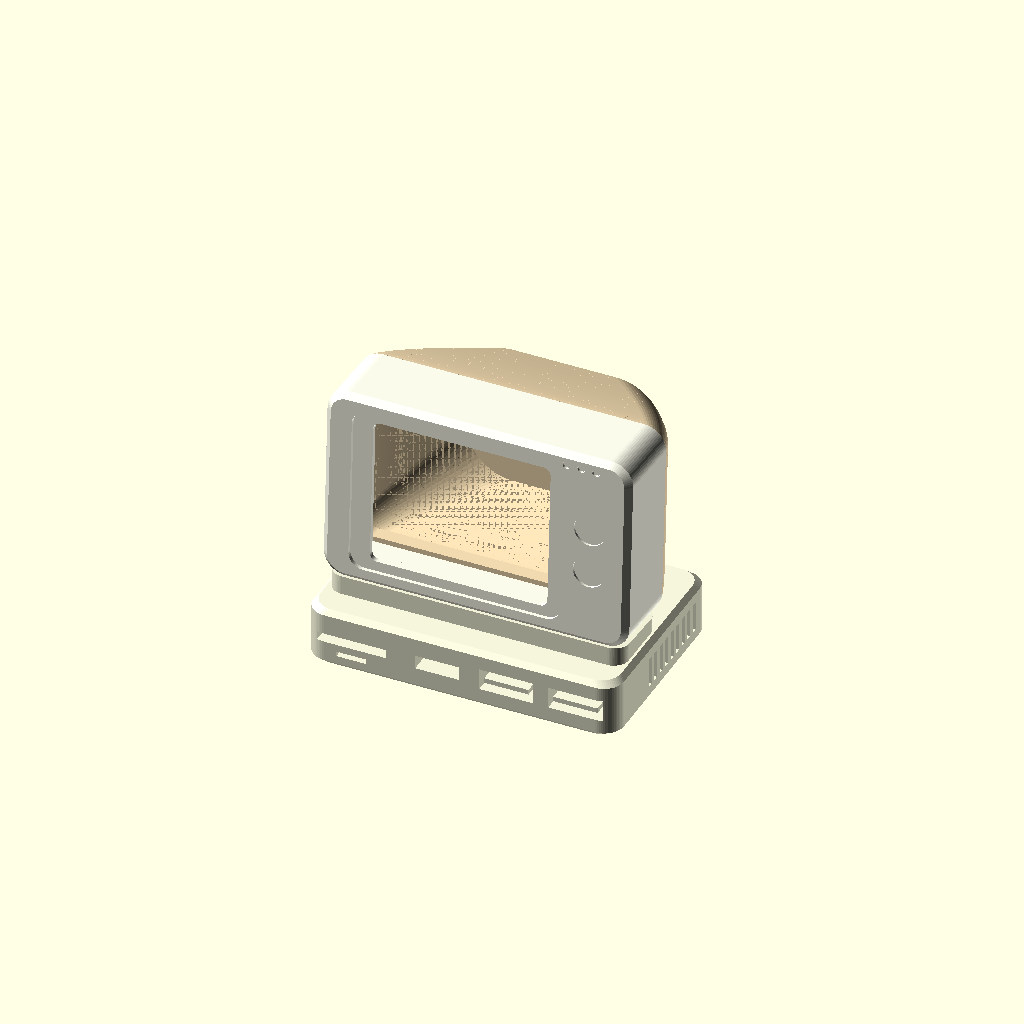
Cell 1: the model at its default parameters.
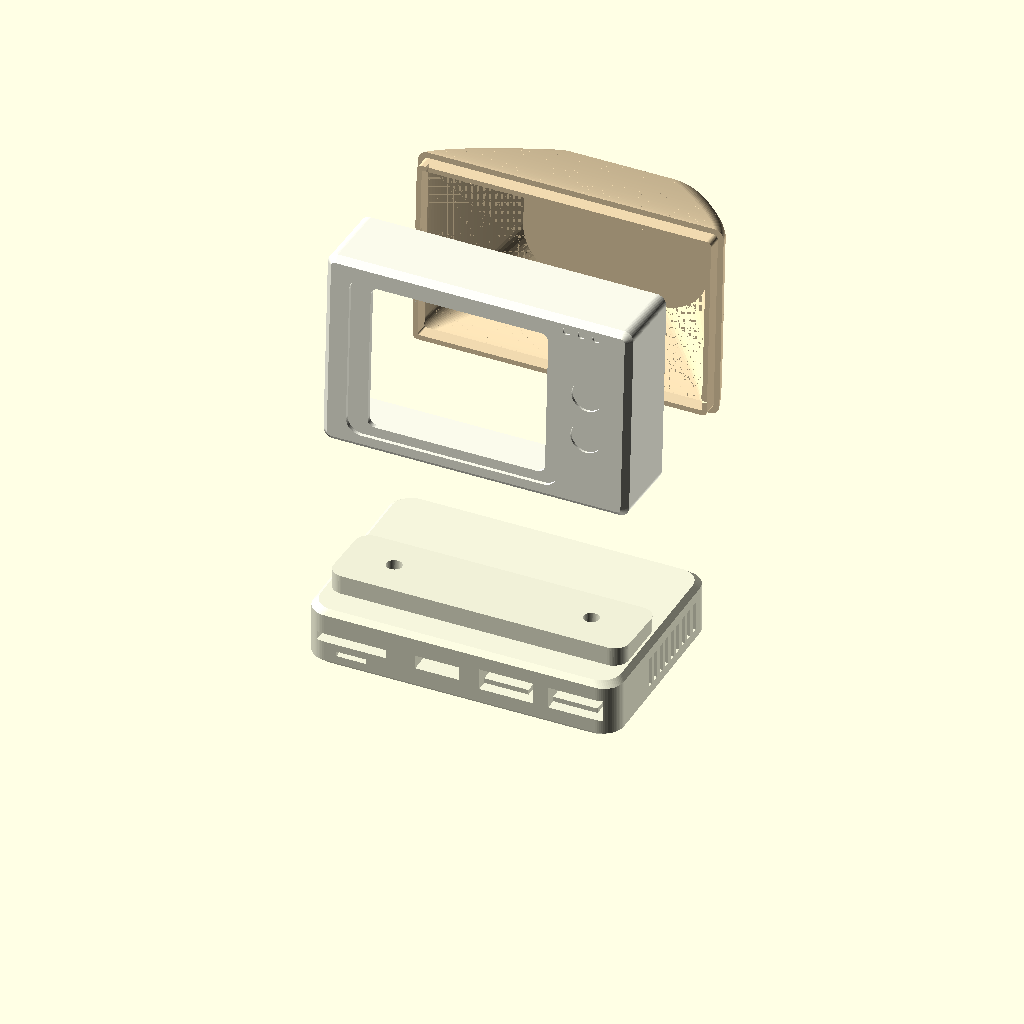
Cell 2: the "design default values" preset from the model's presets file.
One fixed orthographic camera (rotation 55°, 0°, 25°; colour scheme Cornfield) for every cell.
The OpenSCAD source (Hardware/Enclosure/brobot_enclosure_retro_pc.scad):
// ============================================================================
// Peemo enclosure — "retro mini PC" variant, modelled after the reference
// render: a compact off-white CRT monitor (recessed dark screen bezel, two
// round buttons + 3 LEDs on the right of the frame, softly tapered back) on a
// slim wide base with front ports (SD, USB-C, 2x USB-A) and a vented side.
//
// THREE printable parts (the bottom of the monitor is CLOSED — the display PCB
// + ESP32 go in from the back, like the older body + lid variants):
//   monitor : front shell — bezel, screen window, buttons, closed bottom/top/
//             sides. Open at the back only.
//   back    : tapered rear cover; press-fits into the monitor with a spigot ring.
//   base    : slim box with the ports, side vents and a tilted pedestal that
//             the closed monitor sits on.
//
// FIXED (must not change): screen window 30 x 36 mm, display 34 x 58 mm PCB
// pocket and its 1 mm/side clearance, ESP32 + USB-C cutout — same as
// brobot_enclosure_crt_desktop-new.scad. Everything else follows the picture.
//
// The monitor is modelled in the old "desktop" frame (X = real vertical,
// Y = real horizontal, Z = depth, front face at Z=0) and mapped to real axes
// (X right, Y away from viewer, Z up) in monitor_real().
//
// render_part: "assembled" | "exploded" | "monitor" | "back" | "base"
// PRINT: monitor front-face-down (the recessed bezel is a 0.8 mm bridge), back
// cover spigot-down, base flat on its bottom. No supports anywhere.
// ============================================================================

render_part = "assembled"; // ["assembled","exploded","monitor","back","base"]

$fn = 64;

// ---- boards / screen (FIXED) -----------------------------------------------
disp_w     = 34.0;
disp_l     = 58.0;
disp_pcb_t = 1.6;

window_w = 30.0;      // DO NOT CHANGE
window_l = 36.0;      // DO NOT CHANGE
window_off_x = 0;
window_off_y = -3.5;

esp_w = 18.0;
esp_l = 22.5;
esp_t = 6.0;
esp_center_x_offset = 0;
esp_usb_side = -1;
usb_cut_w = 10.0;
usb_cut_h = 5.0;
usb_cut_z_offset = 5.5;

// ---- monitor shape ---------------------------------------------------------
top_bezel   = 5.0;
bottom_chin = 5.0;
side_bezel  = 13.0;

case_w = window_w + top_bezel + bottom_chin;  // 40
case_l = window_l + 2*side_bezel;             // 62

corner_r       = 4.5;  // soft corners like the reference (bigger and the PCB corner touches the wall)
front_fillet   = 1.2;  // rounded front edge

wall       = 1.0;
inner_corner_r = corner_r - wall;  // concentric with the outside: PCB corner (3,4 from arc centre = 5.0) clears the 3.5 arc, wall stays 1 mm
recess     = 0.8;                 // depth of the dark screen bezel panel
front_t    = wall + recess;       // front wall thickness outside the panel (panel itself is `wall`)
body_depth = 15.5;                // straight part, front face to start of taper (USB-C slot reaches z=14.4, keep it inside)

// Tapered back — deeper and rounder than the old variants, per the reference
crt_back_h      = 22.5;
crt_rear_frac_w = 0.72;
crt_rear_frac_l = 0.66;
crt_rear_r      = 10.0;
crt_taper_pow   = 1.15;
crt_rear_drop_x = 1.5;
crt_shell_t     = 1.6;
crt_slices      = 32;

// Screen bezel panel (recessed, the "dark glass" area). Window sits inside it.
bezel_margin_x = 2.0;   // above/below the window
bezel_margin_l = 4.0;   // left of the window (real horizontal)
bezel_margin_r = 3.0;   // right of the window
bezel_r        = 3.0;

// Two round buttons stacked on the right of the frame, 3 LEDs top right
dial_d      = 6.4;
dial_depth  = 0.5;
dial_y      = window_l/2 + window_off_y + 3.0 + 5.5;   // right frame, past the bezel panel
dial_x      = [4.5, -4.5];
led_d       = 1.6;
led_x       = case_w/2 - 2.6;
led_y0      = case_l/2 - 7.0;
led_pitch   = 3.0;

// ---- base ------------------------------------------------------------------
base_w      = 63.0;
base_d      = 41.0;
base_h      = 12.0;
base_r      = 4.0;
base_front  = 6.0;    // deck sticking out in front of the monitor's front face
neck_h      = 2.0;
neck_depth = 15.0;
neck_in_h = 13.0;// pedestal height — the visible gap under the monitor
tilt        = 3.0;    // screen tilt back, degrees
spigot_len       = 3.0;   // back-cover ring that plugs into the front shell
spigot_clearance = 0.3;
port_depth  = 5.0;

// ---- alignment pins: monitor bottom -> pedestal holes ------------------------
pin_d      = 3.0;
pin_len    = 3.0;    // sticks out of the monitor's bottom face
pin_x      = 20.0;   // +/- from the centre, along the width
pin_z      = 8.5;    // depth from the front face (clear of PCB, ESP32 and the back-cover ring)
hole_clear = 0.2;    // extra diameter of the holes
hole_depth = pin_len + 1.0;
boss_d     = 6.0;    // optional inner boss under each pin. 0 = none: the pin is flush inside, so the PCB slides in freely
boss_h     = 0.0;

// ============================================================================
// helpers
// ============================================================================
module rounded_rect(w, l, r) {
    hull() for (x = [-1, 1], y = [-1, 1])
        translate([x*(w/2 - r), y*(l/2 - r)]) circle(r = r);
}
module rounded_box(w, l, h, r) linear_extrude(height = h) rounded_rect(w, l, r);

disp_center_x = case_w/2 - top_bezel - window_w/2;
esp_center_x  = disp_center_x + esp_center_x_offset;
esp_z0        = front_t + disp_pcb_t;

function crt_ease(t) = pow(t, crt_taper_pow);

module crt_slice(t, inset, h) {
    e = crt_ease(t);
    w = case_w - case_w * (1 - crt_rear_frac_w) * e - 2*inset;
    l = case_l - case_l * (1 - crt_rear_frac_l) * e - 2*inset;
    r = corner_r + (crt_rear_r - corner_r) * e;
    translate([-crt_rear_drop_x * e, 0, h * t])
        linear_extrude(height = 0.01)
            rounded_rect(w, l, min(r, min(w, l)/2 - 0.01));
}
module crt_back_solid(inset, h) {
    for (i = [0 : crt_slices - 1])
        hull() { crt_slice(i / crt_slices, inset, h); crt_slice((i + 1) / crt_slices, inset, h); }
}

// ============================================================================
// MONITOR (old frame)
// ============================================================================
module usb_cut_cube(extra = 0) {
    translate([esp_center_x - usb_cut_w/2, esp_usb_side * (case_l/2 - wall/2) - (wall + 1)/2 - extra,
               esp_z0 + esp_t/2 - usb_cut_h/2 + usb_cut_z_offset])
        cube([usb_cut_w, wall + 1 + 2*extra, usb_cut_h]);
}

// FRONT SHELL — closed everywhere except the back face (z = body_depth)
module monitor_old() {
    bezel_w = window_w + 2*bezel_margin_x;
    bezel_l = window_l + bezel_margin_l + bezel_margin_r;
    bezel_cy = window_off_y + (bezel_margin_r - bezel_margin_l)/2;

    union() {
    difference() {
        hull() {
            linear_extrude(height = 0.01)
                rounded_rect(case_w - 2*front_fillet, case_l - 2*front_fillet, corner_r - front_fillet);
            translate([0, 0, front_fillet]) rounded_box(case_w, case_l, body_depth - front_fillet, corner_r);
        }

        // cavity, open through the back face
        translate([0, 0, front_t]) rounded_box(case_w - 2*wall, case_l - 2*wall, body_depth, inner_corner_r);

        // recessed screen bezel panel
        translate([disp_center_x, bezel_cy, -0.01])
            linear_extrude(height = recess + 0.01) rounded_rect(bezel_w, bezel_l, bezel_r);

        // screen opening — FIXED size
        translate([disp_center_x + window_off_x, window_off_y, -0.5])
            linear_extrude(height = front_t + 1) rounded_rect(window_w, window_l, 1.5);

        // USB-C cutout through the end wall
        usb_cut_cube();

        // two round buttons + LEDs (engraved)
        for (x = dial_x)
            translate([x, dial_y, -0.01]) cylinder(d = dial_d, h = dial_depth);
        for (i = [0 : 2])
            translate([led_x, led_y0 - i*led_pitch, -0.01]) cylinder(d = led_d, h = dial_depth);
    }

    // two locating pins on the bottom face (-X), through the wall and flush with its inner face
    for (sy = [-1, 1])
        translate([-case_w/2, sy*pin_x, pin_z]) rotate([0, -90, 0]) {
            if (boss_h > 0) translate([0, 0, -wall - boss_h]) cylinder(d = boss_d, h = boss_h + 0.01);   // inside the cavity
            translate([0, 0, -wall - 0.01]) cylinder(d = pin_d, h = wall + pin_len - 0.5);
            translate([0, 0, pin_len - 0.51]) cylinder(d1 = pin_d, d2 = pin_d - 1.0, h = 0.5);  // chamfered tip
        }
    }
}

// BACK COVER — hollow taper on top of a press-fit spigot ring (old frame, mating face at z = body_depth)
module back_old() {
    difference() {
        union() {
            translate([0, 0, body_depth]) difference() {
                crt_back_solid(0, crt_back_h);
                // hollow, open at the mating face
                translate([0, 0, -0.5]) crt_back_solid(crt_shell_t, crt_back_h - crt_shell_t + 0.5);
            }
            translate([0, 0, body_depth - spigot_len])
                linear_extrude(height = spigot_len + 0.01)
                    difference() {
                        rounded_rect(case_w - 2*wall - spigot_clearance, case_l - 2*wall - spigot_clearance, inner_corner_r);
                        rounded_rect(case_w - 4*wall - spigot_clearance, case_l - 4*wall - spigot_clearance, max(inner_corner_r - wall, 0.3));
                    }
        }
        // keep the USB-C slot clear of the spigot ring
        usb_cut_cube(extra = 1.5);
    }
}

// real X = old Y, real Y = old Z, real Z = old X. Shell bottom (old X = -case_w/2)
// lands on Z = 0, front face on Y = 0.
module to_real() {
    translate([0, 0, case_w/2])
        multmatrix([[0,1,0,0],[0,0,1,0],[1,0,0,0],[0,0,0,1]]) children();
}

// ============================================================================
// BASE
// ============================================================================
// Tilt frame: pivot at the pedestal's rear-bottom edge, so the front lifts.
module in_tilt_frame() {
    translate([0, neck_depth, neck_in_h + neck_h]) rotate([-tilt, 0, 0]) translate([0, -neck_depth, 0]) children();
}

module base() {
    y0 = -base_front;
    difference() {
        union() {
            // slab, soft top edge
            translate([0, y0 + base_d/2, 0])
                hull() {
                    linear_extrude(height = 0.01) rounded_rect(base_w - 2, base_d - 2, base_r);
                    translate([0, 0, 1]) linear_extrude(height = base_h - 2) rounded_rect(base_w, base_d, base_r);
                    translate([0, 0, base_h - 0.01]) linear_extrude(height = 0.01) rounded_rect(base_w - 2, base_d - 2, base_r);
                }

            // tilted pedestal, slightly inset from the monitor outline, clipped above z = 0.
            // rounded_box is CENTRED: spans y = 0.5 .. body_depth + 0.5 under the closed shell
            intersection() {
                in_tilt_frame()
                    translate([0, (0.5 + body_depth + 0.5)/2, -40]) rounded_box(case_l - 2, body_depth, 40, 3);
                translate([-50, -50, 0]) cube([100, 200, 100]);
            }
        }

        // two pin holes in the pedestal top (tilt frame: monitor bottom plane is local z = 0)
        in_tilt_frame()
            for (sx = [-1, 1])
                translate([sx*pin_x, pin_z, -hole_depth]) cylinder(d = pin_d + hole_clear, h = hole_depth + 1);

        // front ports, left to right like the reference: SD slot (+ card notch), USB-C, USB-A x2.
        // Real pockets (port_depth deep) with the inner tongue left standing on the USB-A ones.
        pz = base_h/2;
        translate([-29, y0 - 0.01, pz - 0.9]) cube([14, port_depth, 1.8]);        // SD slot
        translate([-25, y0 - 0.01, pz - 3.4]) cube([6, port_depth, 1.0]);         // small slot below it
        translate([-9,  y0 - 0.01, pz - 1.4]) cube([9, port_depth, 2.8]);         // USB-C
        for (x = [4, 18])
            difference() {                                                         // USB-A
                translate([x, y0 - 0.01, pz - 2.2]) cube([11, port_depth, 4.4]);
                translate([x + 1, y0 - 0.02, pz - 0.5]) cube([9, port_depth - 0.6, 1.0]);   // tongue
            }

        // right-side vent grille: vertical slots near the back
        for (i = [0 : 8])
            translate([base_w/2 - port_depth, y0 + base_d - 7 - i*2.4, base_h/2 - 3.0])
                cube([port_depth + 0.01, 1.2, 6.0]);
    }
}

// ============================================================================
// OUTPUT
// ============================================================================
module assembled_monitor() {
    in_tilt_frame() to_real() { color("Ivory") monitor_old(); color("Wheat") back_old(); }
}

if (render_part == "assembled") {
    color("Beige") base();
    assembled_monitor();
} else if (render_part == "exploded") {
    color("Beige") base();
    translate([0, 0, 30]) in_tilt_frame() to_real() {
        color("Ivory") monitor_old();
        color("Wheat") translate([0, 0, 25]) back_old();
    }
} else if (render_part == "monitor") {
    // front face down; the open back faces up
    multmatrix([[1,0,0,0],[0,0,-1,0],[0,1,0,0],[0,0,0,1]]) to_real() monitor_old();
} else if (render_part == "back") {
    // spigot ring on the bed, taper rising from it: every layer smaller than the one below
    translate([0, 0, spigot_len - body_depth]) back_old();
} else if (render_part == "base") {
    base();
}
Parameter table extracted from the source (name, type, default, range or options):
render_part: string, default "assembled", options "assembled", "exploded", "monitor", "back", "base"
disp_w: number, default 34
disp_l: number, default 58
disp_pcb_t: number, default 1.6
window_w: number, default 30
window_l: number, default 36
window_off_x: number, default 0
window_off_y: number, default -3.5
esp_w: number, default 18
esp_l: number, default 22.5
esp_t: number, default 6
esp_center_x_offset: number, default 0
esp_usb_side: number, default -1
usb_cut_w: number, default 10
usb_cut_h: number, default 5
usb_cut_z_offset: number, default 5.5
top_bezel: number, default 5
bottom_chin: number, default 5
side_bezel: number, default 13
corner_r: number, default 4.5
front_fillet: number, default 1.2
wall: number, default 1
recess: number, default 0.8
body_depth: number, default 15.5
crt_back_h: number, default 22.5
crt_rear_frac_w: number, default 0.72
crt_rear_frac_l: number, default 0.66
crt_rear_r: number, default 10
crt_taper_pow: number, default 1.15
crt_rear_drop_x: number, default 1.5
crt_shell_t: number, default 1.6
crt_slices: number, default 32
bezel_margin_x: number, default 2
bezel_margin_l: number, default 4
bezel_margin_r: number, default 3
bezel_r: number, default 3
dial_d: number, default 6.4
dial_depth: number, default 0.5
dial_x: vector, default [4.5, -4.5]
led_d: number, default 1.6
led_pitch: number, default 3
base_w: number, default 63
base_d: number, default 41
base_h: number, default 12
base_r: number, default 4
base_front: number, default 6
neck_h: number, default 2
neck_depth: number, default 15
neck_in_h: number, default 13
tilt: number, default 3
spigot_len: number, default 3
spigot_clearance: number, default 0.3
port_depth: number, default 5
pin_d: number, default 3
pin_len: number, default 3
pin_x: number, default 20
pin_z: number, default 8.5
hole_clear: number, default 0.2
boss_d: number, default 6
boss_h: number, default 0
